Run: headless pygame with SDL's dummy video driver; simulated clock (each Clock.tick advances the game by its frame time, no real sleeping); random seed 0; keys injected as events and as key.get_pressed() state; no mouse input.
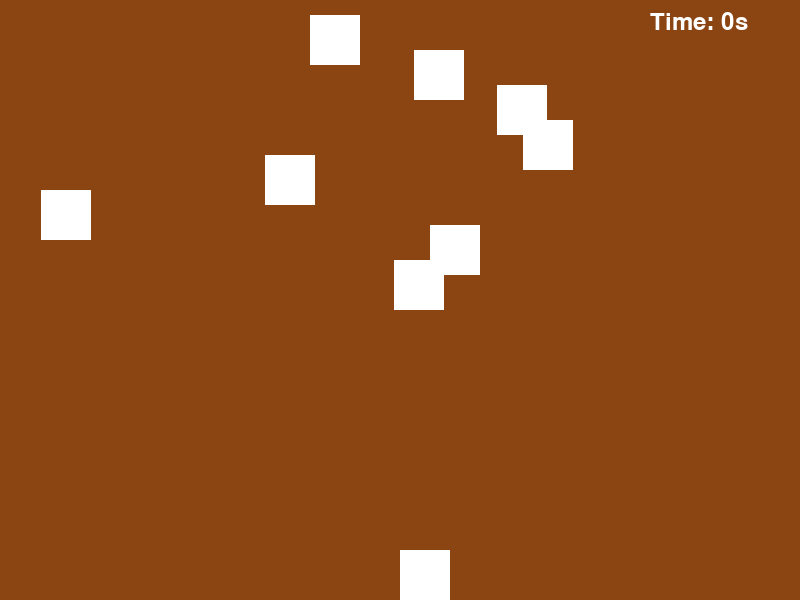
Frame 1 of 4 · flips 1–60 · no input
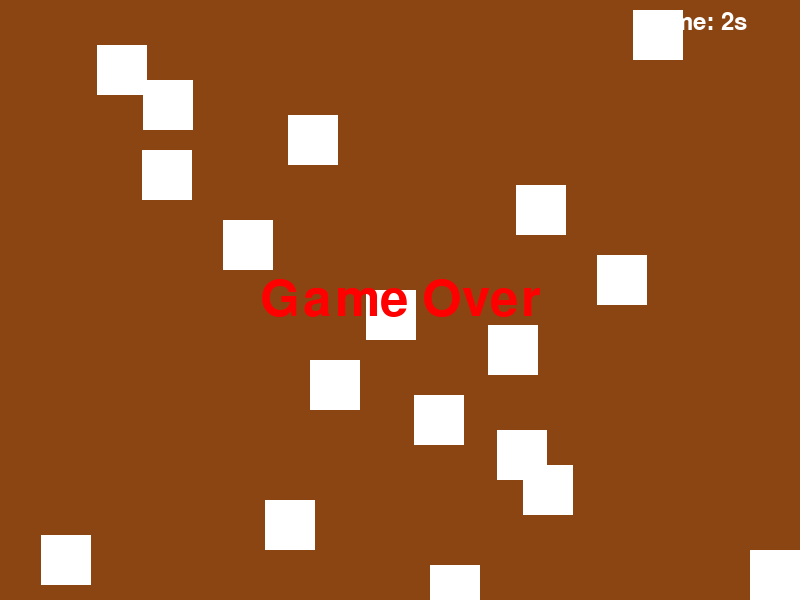
Frame 2 of 4 · flips 61–180 · tapped SPACE, RETURN · held RIGHT (→), D
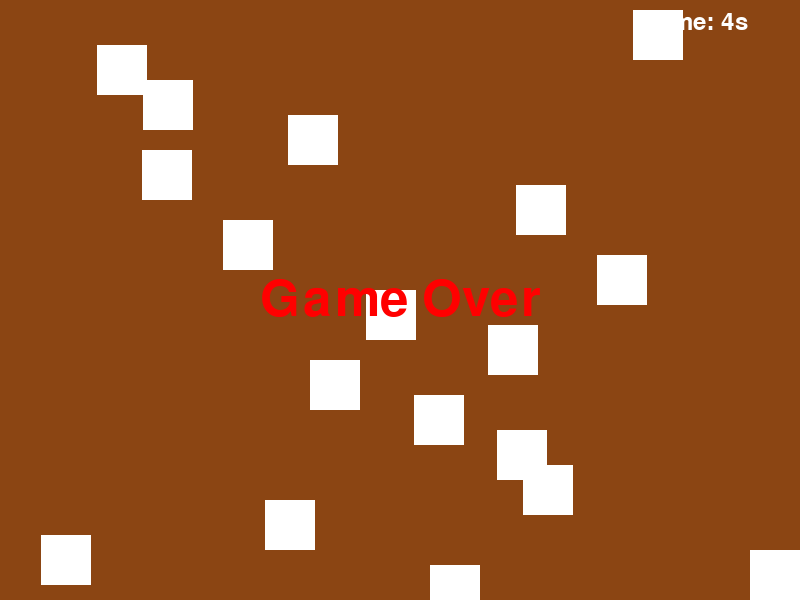
Frame 3 of 4 · flips 181–300 · held DOWN (↓), S
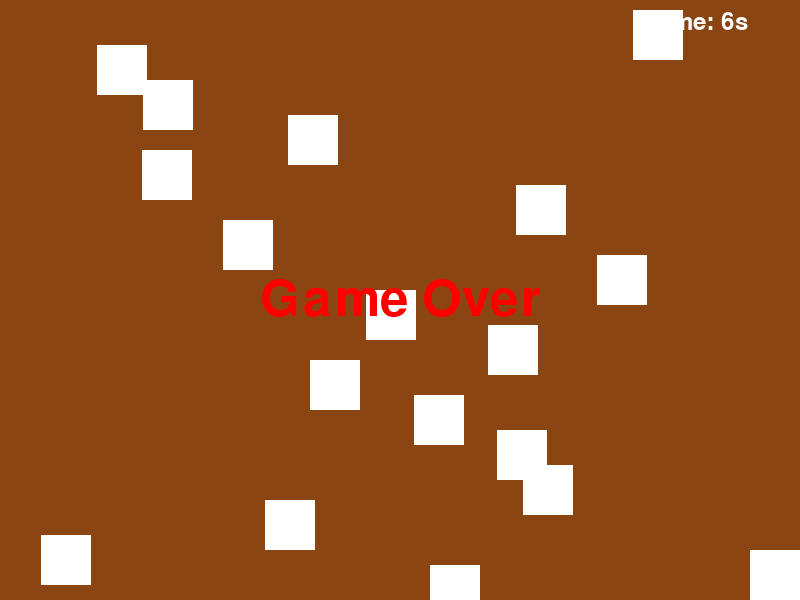
Frame 4 of 4 · flips 301–420 · held LEFT (←), A, UP (↑), W

The pygame program that drew these frames:

import pygame
import random

# 설정
화면_너비 = 800
화면_높이 = 600
프레임_속도 = 60

흰색 = (255, 255, 255)
검정색 = (0, 0, 0)
빨간색 = (255, 0, 0)
초록색 = (0, 255, 0)
파란색 = (0, 0, 255)
갈색 = (139, 69, 19)

플레이어_속도 = 10  # 속도 증가
적_속도 = 5  # 속도 증가
총알_속도 = 15  # 속도 증가

최대_체력 = 100
시작_점수 = 0

# 플레이어 클래스
class Player:
    def __init__(self):
        self.rect = pygame.Rect(화면_너비 // 2, 화면_높이 - 50, 50, 50)
        self.speed = 플레이어_속도
        self.bullets = []

    def update(self):
        keys = pygame.key.get_pressed()
        if keys[pygame.K_LEFT] and self.rect.left > 0:
            self.rect.x -= self.speed
        if keys[pygame.K_RIGHT] and self.rect.right < 화면_너비:
            self.rect.x += self.speed
        if keys[pygame.K_SPACE]:
            self.shoot()

        for bullet in self.bullets:
            bullet.update()
            if bullet.rect.bottom < 0:
                self.bullets.remove(bullet)

    def draw(self, screen):
        pygame.draw.rect(screen, 흰색, self.rect)
        for bullet in self.bullets:
            bullet.draw(screen)

    def shoot(self):
        bullet = Bullet(self.rect.centerx, self.rect.top)
        self.bullets.append(bullet)

# 총알 클래스
class Bullet:
    def __init__(self, x, y):
        self.rect = pygame.Rect(x, y, 5, 10)
        self.speed = 총알_속도

    def update(self):
        self.rect.y -= self.speed

    def draw(self, screen):
        pygame.draw.rect(screen, 검정색, self.rect)

# 적 클래스
class Enemy:
    def __init__(self):
        self.rect = pygame.Rect(random.randint(0, 화면_너비 - 50), 0, 50, 50)
        self.speed = 적_속도

    def update(self):
        self.rect.y += self.speed

    def draw(self, screen):
        pygame.draw.rect(screen, 흰색, self.rect)

# 게임 클래스
class Game:
    def __init__(self, screen):
        self.screen = screen
        self.background = pygame.Surface((화면_너비, 화면_높이))
        self.background.fill(갈색)
        self.player = Player()
        self.enemies = []
        self.last_spawn_time = pygame.time.get_ticks()
        self.start_time = pygame.time.get_ticks()
        self.game_over = False

    def update(self):
        if not self.game_over:
            self.player.update()
            for enemy in self.enemies:
                enemy.update()
                if enemy.rect.top > 화면_높이:
                    self.game_over = True
                if enemy.rect.top > 화면_높이:
                    self.enemies.remove(enemy)

            self.check_collisions()
            self.spawn_enemy()

    def draw(self):
        self.screen.blit(self.background, (0, 0))
        self.player.draw(self.screen)
        for enemy in self.enemies:
            enemy.draw(self.screen)
        self.draw_timer()
        if self.game_over:
            self.draw_game_over()

    def spawn_enemy(self):
        current_time = pygame.time.get_ticks()
        if current_time - self.last_spawn_time > 100:  # 0.1초 간격으로 적 생성
            enemy = Enemy()
            self.enemies.append(enemy)
            self.last_spawn_time = current_time

    def check_collisions(self):
        for enemy in self.enemies:
            for bullet in self.player.bullets:
                if enemy.rect.colliderect(bullet.rect):
                    self.enemies.remove(enemy)
                    self.player.bullets.remove(bullet)
                    break

    def draw_timer(self):
        current_time = pygame.time.get_ticks()
        elapsed_time = (current_time - self.start_time) // 1000
        font = pygame.font.SysFont(None, 36)
        timer_text = font.render(f"Time: {elapsed_time}s", True, 흰색)
        self.screen.blit(timer_text, (화면_너비 - 150, 10))

    def draw_game_over(self):
        font = pygame.font.SysFont(None, 75)
        text = font.render("Game Over", True, 빨간색)
        self.screen.blit(text, (화면_너비 // 2 - text.get_width() // 2, 화면_높이 // 2 - text.get_height() // 2))

# 메인 함수
def main():
    pygame.init()
    screen = pygame.display.set_mode((화면_너비, 화면_높이))
    pygame.display.set_caption("총싸움 게임")
    clock = pygame.time.Clock()
    game = Game(screen)

    running = True
    while running:
        for event in pygame.event.get():
            if event.type == pygame.QUIT:
                running = False

        game.update()
        game.draw()
        pygame.display.flip()
        clock.tick(프레임_속도)

    pygame.quit()

if __name__ == "__main__":
    main()
